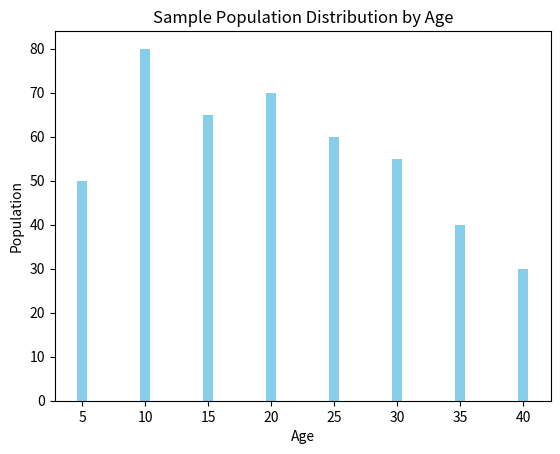

Write the Python code that produced this figure.
import matplotlib.pyplot as plt

# Sample dataset (ages of people)
ages = [5, 10, 15, 20, 25, 30, 35, 40]
population = [50, 80, 65, 70, 60, 55, 40, 30]

# Plot bar chart
plt.bar(ages, population, color="skyblue")
plt.xlabel("Age")
plt.ylabel("Population")
plt.title("Sample Population Distribution by Age")
plt.show()
